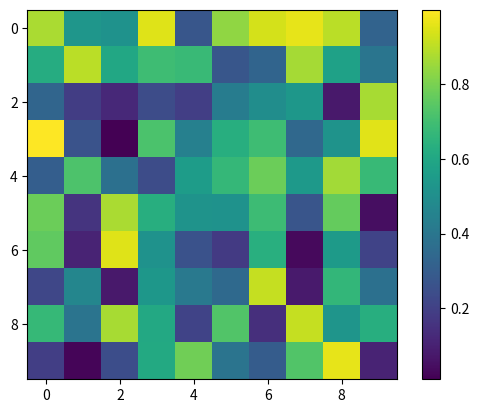

Here is the Python script that generated this plot:
import numpy as np
import matplotlib.pyplot as plt

A=np.random.random((10,10))
plt.imshow(A)
plt.colorbar()
plt.show()
